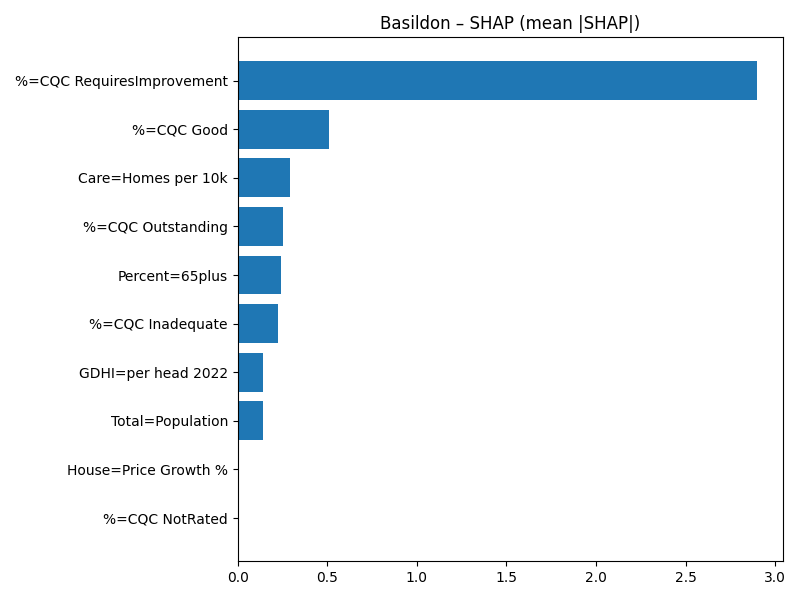

The file beside this chart, header and first rows:
Term, MeanAbsSHAP, MeanSignedSHAP
%=CQC RequiresImprovement, 2.899, 2.899
%=CQC Good, 0.5074, -0.5074
Care=Homes per 10k, 0.2926, -0.2926
%=CQC Outstanding, 0.2523, -0.2523
Percent=65plus, 0.2431, -0.2431
%=CQC Inadequate, 0.2266, -0.2266
GDHI=per head 2022, 0.1435, 0.1435
Total=Population, 0.139, -0.139
House=Price Growth %, 0.004885, 0.004885
%=CQC NotRated, 0.0, 0.0
